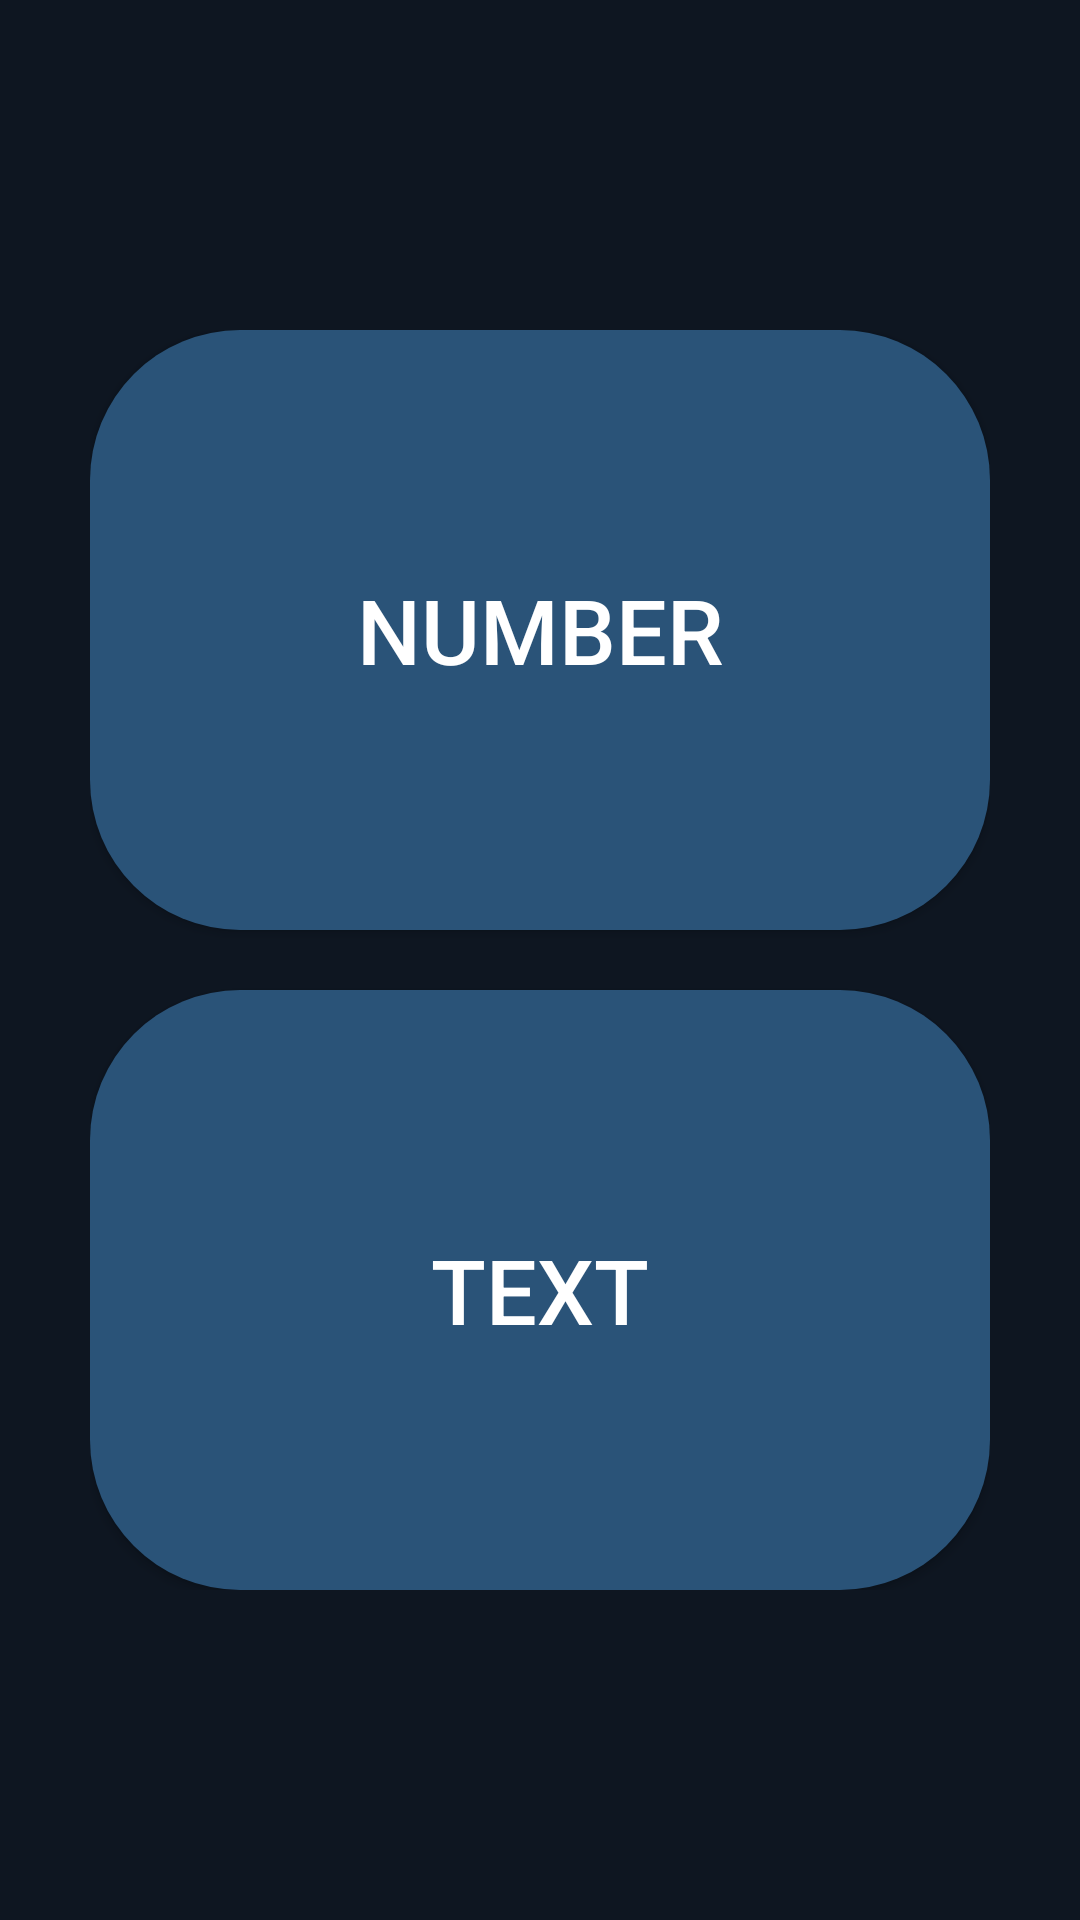

Here is an Android app screen rendered from its layout file. Give the layout XML and the strings, colors and styles it references.
<!-- AndroidManifest.xml: application theme AppTheme -->
<!-- res/layout/activity_main.xml -->
<?xml version="1.0" encoding="utf-8"?>
<androidx.constraintlayout.widget.ConstraintLayout xmlns:android="http://schemas.android.com/apk/res/android"
    xmlns:app="http://schemas.android.com/apk/res-auto"
    xmlns:tools="http://schemas.android.com/tools"
    android:layout_width="match_parent"
    android:layout_height="match_parent"
    tools:context=".MainActivity"
    android:background="@color/colorPrimary">

    <LinearLayout
        android:layout_width="wrap_content"
        android:layout_height="wrap_content"
        android:orientation="vertical"
        app:layout_constraintBottom_toBottomOf="parent"
        app:layout_constraintEnd_toEndOf="parent"
        app:layout_constraintStart_toStartOf="parent"
        app:layout_constraintTop_toTopOf="parent">

        <Button
            android:id="@+id/btnNumber"
            android:layout_width="300dp"
            android:layout_height="200dp"
            android:layout_marginBottom="20dp"
            android:onClick="onNumberClick"
            android:text="@string/string_number"
            android:textColor="@color/white"
            android:textSize="30sp"
            android:background="@drawable/btn_shape"/>


        <Button
            android:id="@+id/btnText"
            android:layout_width="300dp"
            android:layout_height="200dp"
            android:onClick="onTextClick"
            android:text="@string/string_text"
            android:textColor="@color/white"
            android:textSize="30sp"
            android:background="@drawable/btn_shape"/>
    </LinearLayout>


</androidx.constraintlayout.widget.ConstraintLayout>
<!-- resources referenced by this layout -->
<resources>
  <color name="colorPrimary">#0e1621</color>
  <color name="white">#ffffff</color>
  <!-- drawable btn_shape (drawable) -->
  <?xml version="1.0" encoding="utf-8"?>
  <selector xmlns:android="http://schemas.android.com/apk/res/android">
      <item android:state_pressed="false">
          <shape>
              <corners android:radius="50dp"/>
              <solid android:color="@color/colorAccent" />
          </shape>
      </item>
      <item android:state_pressed="true">
          <shape>
              <corners android:radius="50dp"/>
              <solid android:color="@color/colorGray" />
          </shape>
      </item>
  </selector>
  <string name="string_number">number</string>
  <string name="string_text">text</string>
  <style name="AppTheme" parent="Theme.AppCompat.Light.NoActionBar">
          
          <item name="colorPrimary">@color/colorPrimary</item>
          <item name="colorPrimaryDark">@color/colorPrimaryDark</item>
          <item name="colorAccent">@color/colorAccent</item>
      </style>
  <color name="colorAccent">#2a5378</color>
  <color name="colorGray">#17212b</color>
  <color name="colorPrimaryDark">#0e1621</color>
</resources>
